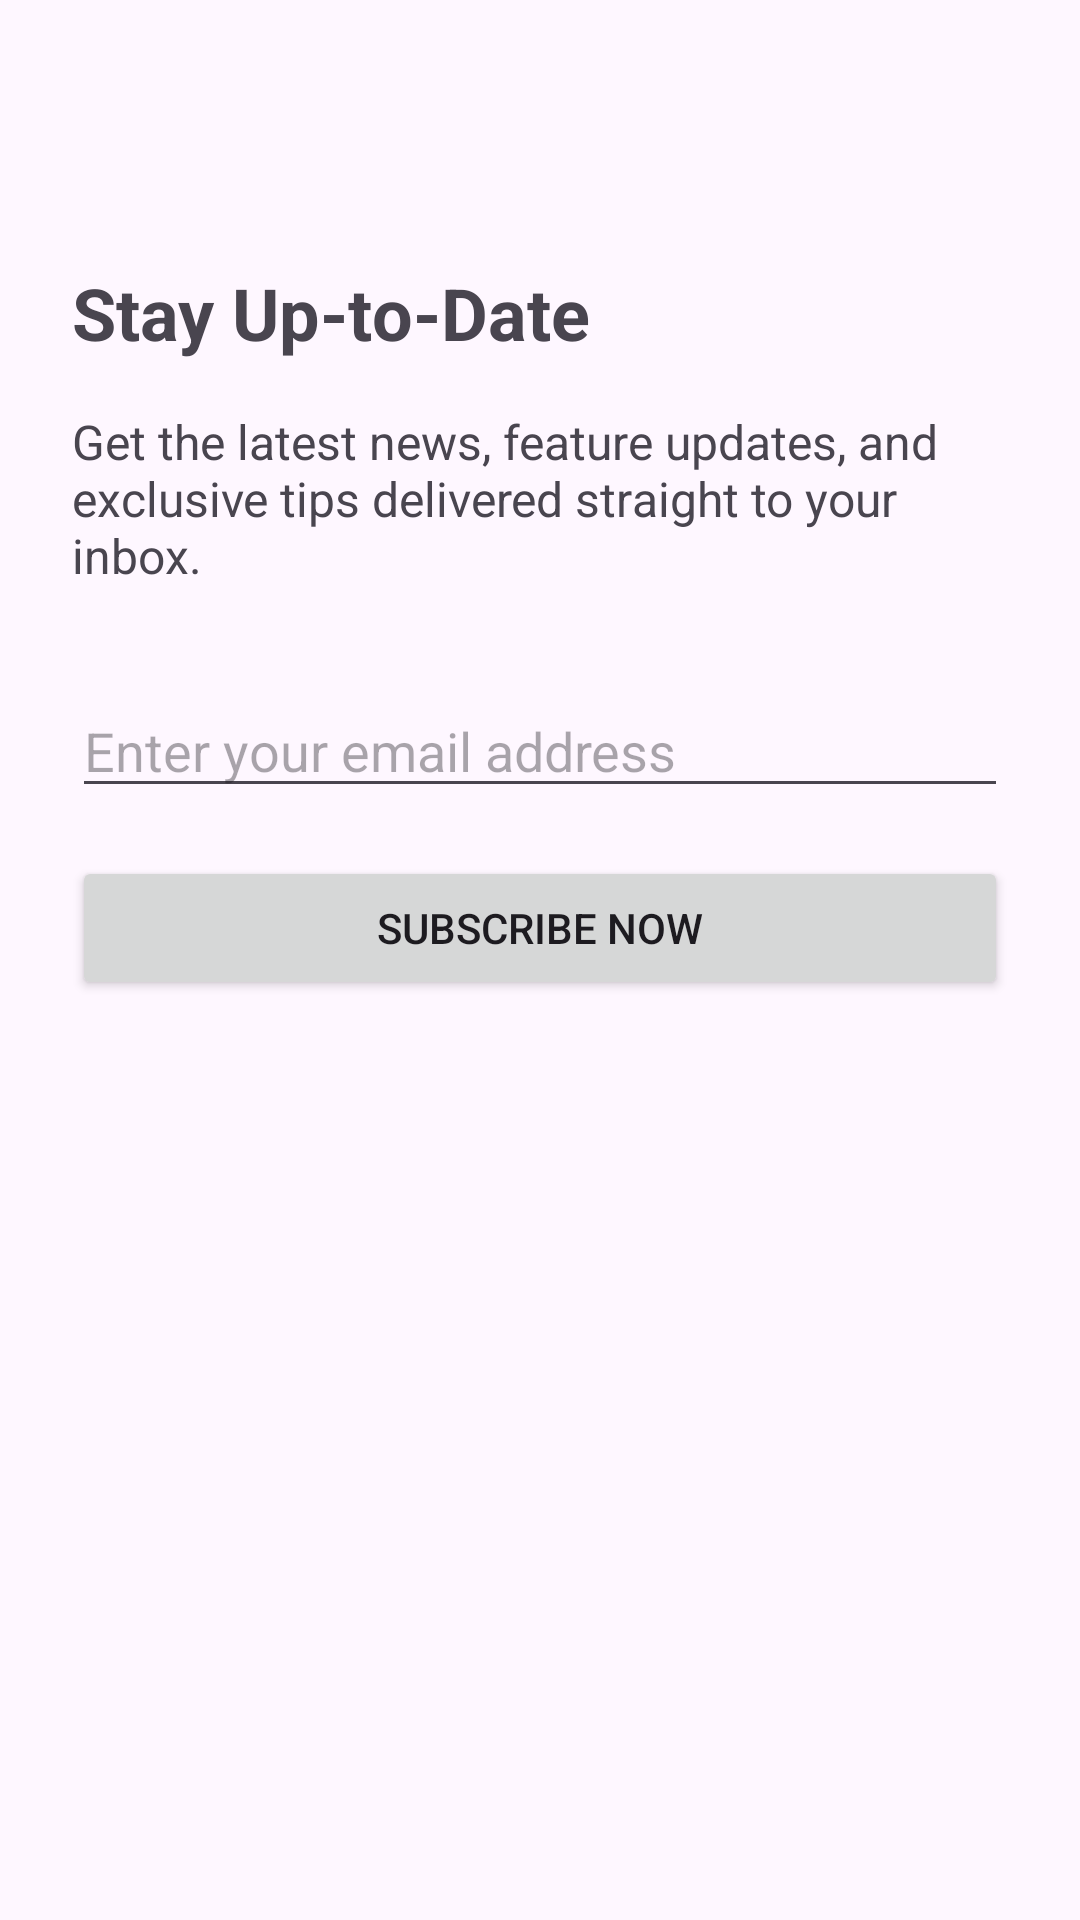

Reconstruct the res/layout file that produces this screen, plus the resources it refers to.
<!-- AndroidManifest.xml: application theme Theme.SmartFireApp -->
<!-- res/layout/news_letter.xml -->
<?xml version="1.0" encoding="utf-8"?>
<androidx.constraintlayout.widget.ConstraintLayout
    xmlns:android="http://schemas.android.com/apk/res/android"
    xmlns:app="http://schemas.android.com/apk/res-auto"
    android:layout_width="match_parent"
    android:layout_height="match_parent"
    android:padding="24dp">

    <TextView
        android:id="@+id/tv_title"
        android:layout_width="0dp"
        android:layout_height="wrap_content"
        android:text="Stay Up-to-Date"
        android:textSize="24sp"
        android:textStyle="bold"
        app:layout_constraintTop_toTopOf="parent"
        app:layout_constraintStart_toStartOf="parent"
        app:layout_constraintEnd_toEndOf="parent"
        android:layout_marginTop="64dp"/>

    <TextView
        android:id="@+id/tv_description"
        android:layout_width="0dp"
        android:layout_height="wrap_content"
        android:text="Get the latest news, feature updates, and exclusive tips delivered straight to your inbox."
        android:textSize="16sp"
        android:layout_marginTop="16dp"
        app:layout_constraintTop_toBottomOf="@+id/tv_title"
        app:layout_constraintStart_toStartOf="parent"
        app:layout_constraintEnd_toEndOf="parent" />

    <EditText
        android:id="@+id/et_email"
        android:layout_width="0dp"
        android:layout_height="wrap_content"
        android:hint="Enter your email address"
        android:inputType="textEmailAddress"
        android:layout_marginTop="32dp"
        app:layout_constraintTop_toBottomOf="@+id/tv_description"
        app:layout_constraintStart_toStartOf="parent"
        app:layout_constraintEnd_toEndOf="parent" />

    <Button
        android:id="@+id/btn_signup"
        android:layout_width="0dp"
        android:layout_height="wrap_content"
        android:text="Subscribe Now"
        android:layout_marginTop="16dp"
        app:layout_constraintTop_toBottomOf="@+id/et_email"
        app:layout_constraintStart_toStartOf="parent"
        app:layout_constraintEnd_toEndOf="parent" />


</androidx.constraintlayout.widget.ConstraintLayout>
<!-- resources referenced by this layout -->
<resources>
  <style name="Theme.SmartFireApp" parent="Base.Theme.SmartFireApp" />
  <style name="Base.Theme.SmartFireApp" parent="Theme.Material3.DayNight.NoActionBar">
          
          
      </style>
</resources>
